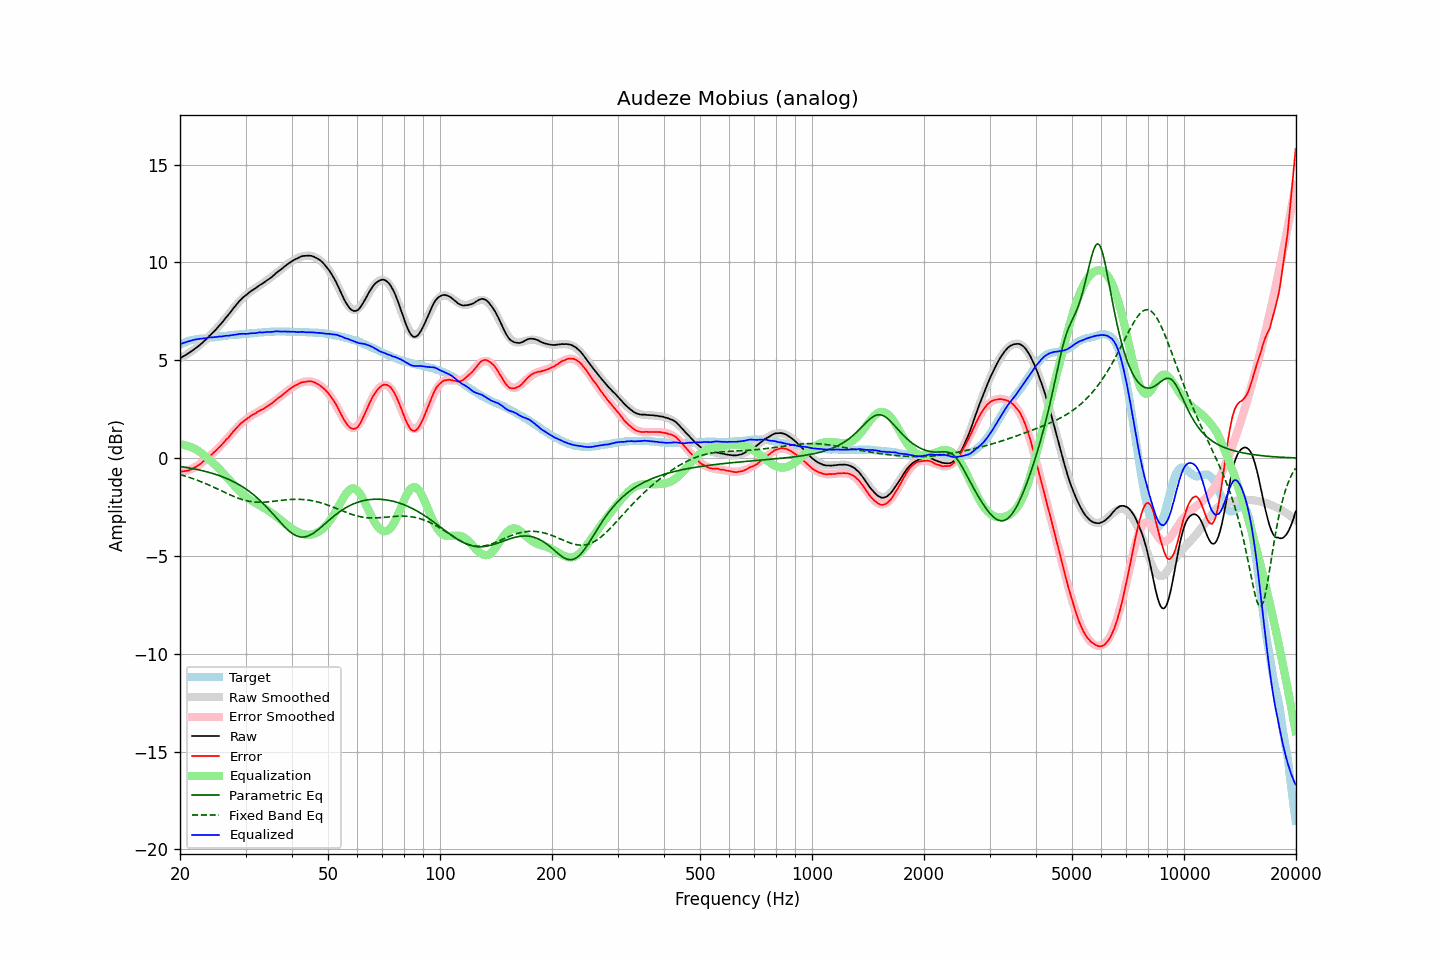

Data behind this chart, as committed beside it:
frequency, raw, error, smoothed, error_smoothed, equalization, parametric_eq, fixed_band_eq, equalized_raw, equalized_smoothed, target
20.00, 5.11, -0.68, 5.11, -0.71, 0.71, -0.43, -0.84, 5.82, 5.82, 5.79
20.20, 5.15, -0.68, 5.15, -0.70, 0.70, -0.44, -0.86, 5.85, 5.85, 5.83
20.40, 5.20, -0.67, 5.20, -0.68, 0.68, -0.45, -0.89, 5.88, 5.88, 5.87
20.61, 5.24, -0.66, 5.24, -0.66, 0.66, -0.47, -0.91, 5.90, 5.91, 5.90
20.81, 5.29, -0.65, 5.29, -0.64, 0.64, -0.48, -0.94, 5.93, 5.93, 5.94
21.02, 5.34, -0.64, 5.34, -0.62, 0.62, -0.49, -0.97, 5.96, 5.96, 5.98
21.23, 5.39, -0.61, 5.40, -0.59, 0.59, -0.51, -0.99, 5.98, 5.98, 6.00
21.44, 5.45, -0.57, 5.45, -0.56, 0.56, -0.52, -1.02, 6.01, 6.01, 6.02
21.66, 5.51, -0.53, 5.51, -0.52, 0.52, -0.54, -1.05, 6.03, 6.03, 6.04
21.87, 5.57, -0.48, 5.57, -0.48, 0.48, -0.55, -1.08, 6.05, 6.05, 6.05
22.09, 5.63, -0.44, 5.63, -0.43, 0.43, -0.57, -1.11, 6.07, 6.07, 6.07
22.31, 5.69, -0.39, 5.70, -0.39, 0.39, -0.59, -1.14, 6.08, 6.08, 6.08
22.54, 5.76, -0.33, 5.76, -0.33, 0.33, -0.61, -1.17, 6.09, 6.10, 6.09
22.76, 5.83, -0.27, 5.83, -0.27, 0.27, -0.63, -1.20, 6.10, 6.11, 6.10
22.99, 5.90, -0.20, 5.90, -0.21, 0.21, -0.65, -1.24, 6.11, 6.11, 6.10
23.22, 5.98, -0.13, 5.98, -0.14, 0.14, -0.67, -1.27, 6.12, 6.12, 6.11
23.45, 6.05, -0.07, 6.05, -0.08, 0.08, -0.69, -1.31, 6.13, 6.13, 6.12
23.69, 6.13, -0.00, 6.13, -0.01, 0.01, -0.71, -1.34, 6.14, 6.14, 6.13
23.92, 6.22, 0.08, 6.21, 0.06, -0.06, -0.73, -1.38, 6.16, 6.15, 6.14
24.16, 6.30, 0.14, 6.29, 0.13, -0.13, -0.75, -1.41, 6.17, 6.16, 6.16
24.40, 6.38, 0.20, 6.38, 0.21, -0.21, -0.78, -1.45, 6.17, 6.17, 6.18
24.65, 6.46, 0.29, 6.46, 0.28, -0.28, -0.80, -1.49, 6.18, 6.18, 6.17
24.89, 6.54, 0.36, 6.55, 0.36, -0.36, -0.83, -1.53, 6.18, 6.19, 6.18
25.14, 6.63, 0.44, 6.64, 0.44, -0.44, -0.86, -1.57, 6.19, 6.20, 6.19
25.39, 6.73, 0.53, 6.73, 0.52, -0.52, -0.88, -1.60, 6.21, 6.21, 6.20
25.65, 6.82, 0.60, 6.83, 0.61, -0.61, -0.91, -1.64, 6.21, 6.22, 6.22
25.91, 6.91, 0.68, 6.92, 0.69, -0.69, -0.94, -1.68, 6.22, 6.23, 6.22
26.16, 7.01, 0.78, 7.02, 0.78, -0.78, -0.98, -1.72, 6.23, 6.24, 6.23
26.43, 7.12, 0.88, 7.12, 0.87, -0.87, -1.01, -1.76, 6.25, 6.25, 6.24
26.69, 7.22, 0.97, 7.22, 0.96, -0.96, -1.04, -1.80, 6.26, 6.26, 6.25
26.96, 7.31, 1.04, 7.32, 1.06, -1.06, -1.08, -1.84, 6.25, 6.26, 6.27
27.23, 7.42, 1.14, 7.43, 1.15, -1.15, -1.12, -1.87, 6.27, 6.27, 6.28
27.50, 7.53, 1.25, 7.53, 1.25, -1.25, -1.15, -1.91, 6.28, 6.28, 6.28
27.77, 7.63, 1.35, 7.63, 1.34, -1.34, -1.19, -1.94, 6.29, 6.29, 6.28
28.05, 7.73, 1.43, 7.73, 1.43, -1.43, -1.24, -1.98, 6.30, 6.30, 6.30
28.33, 7.83, 1.53, 7.83, 1.52, -1.52, -1.28, -2.01, 6.31, 6.31, 6.30
28.62, 7.93, 1.62, 7.92, 1.60, -1.60, -1.32, -2.04, 6.33, 6.32, 6.31
28.90, 8.03, 1.71, 8.01, 1.68, -1.68, -1.37, -2.07, 6.35, 6.33, 6.32
29.19, 8.11, 1.79, 8.09, 1.76, -1.76, -1.42, -2.10, 6.35, 6.33, 6.32
29.48, 8.19, 1.84, 8.17, 1.84, -1.84, -1.47, -2.12, 6.36, 6.34, 6.35
29.78, 8.26, 1.92, 8.25, 1.91, -1.91, -1.53, -2.15, 6.35, 6.35, 6.34
30.08, 8.32, 1.97, 8.33, 1.97, -1.97, -1.58, -2.17, 6.35, 6.35, 6.35
30.38, 8.39, 2.04, 8.39, 2.03, -2.03, -1.64, -2.19, 6.36, 6.36, 6.35
30.68, 8.46, 2.09, 8.46, 2.09, -2.09, -1.70, -2.21, 6.37, 6.37, 6.37
30.99, 8.52, 2.15, 8.52, 2.15, -2.15, -1.76, -2.22, 6.37, 6.37, 6.37
31.30, 8.58, 2.21, 8.58, 2.20, -2.20, -1.82, -2.23, 6.38, 6.38, 6.37
31.61, 8.63, 2.25, 8.64, 2.25, -2.25, -1.89, -2.24, 6.38, 6.39, 6.38
31.93, 8.68, 2.29, 8.69, 2.30, -2.30, -1.96, -2.25, 6.38, 6.40, 6.39
32.24, 8.74, 2.35, 8.74, 2.34, -2.34, -2.03, -2.25, 6.40, 6.40, 6.39
32.57, 8.81, 2.40, 8.80, 2.39, -2.39, -2.11, -2.26, 6.42, 6.41, 6.41
32.89, 8.86, 2.45, 8.85, 2.44, -2.44, -2.18, -2.26, 6.42, 6.42, 6.41
33.22, 8.90, 2.48, 8.91, 2.48, -2.48, -2.26, -2.26, 6.42, 6.42, 6.42
33.55, 8.96, 2.53, 8.97, 2.53, -2.53, -2.34, -2.25, 6.43, 6.43, 6.43
33.89, 9.02, 2.58, 9.02, 2.58, -2.58, -2.43, -2.25, 6.44, 6.44, 6.44
34.23, 9.08, 2.64, 9.08, 2.64, -2.64, -2.51, -2.24, 6.44, 6.44, 6.44
34.57, 9.13, 2.68, 9.14, 2.69, -2.69, -2.60, -2.24, 6.44, 6.45, 6.45
34.92, 9.19, 2.74, 9.20, 2.75, -2.75, -2.69, -2.23, 6.44, 6.46, 6.45
35.27, 9.25, 2.79, 9.27, 2.80, -2.80, -2.78, -2.22, 6.45, 6.46, 6.46
35.62, 9.32, 2.86, 9.33, 2.86, -2.86, -2.87, -2.21, 6.46, 6.47, 6.46
35.97, 9.39, 2.93, 9.39, 2.92, -2.92, -2.96, -2.20, 6.47, 6.47, 6.46
... 635 more rows
